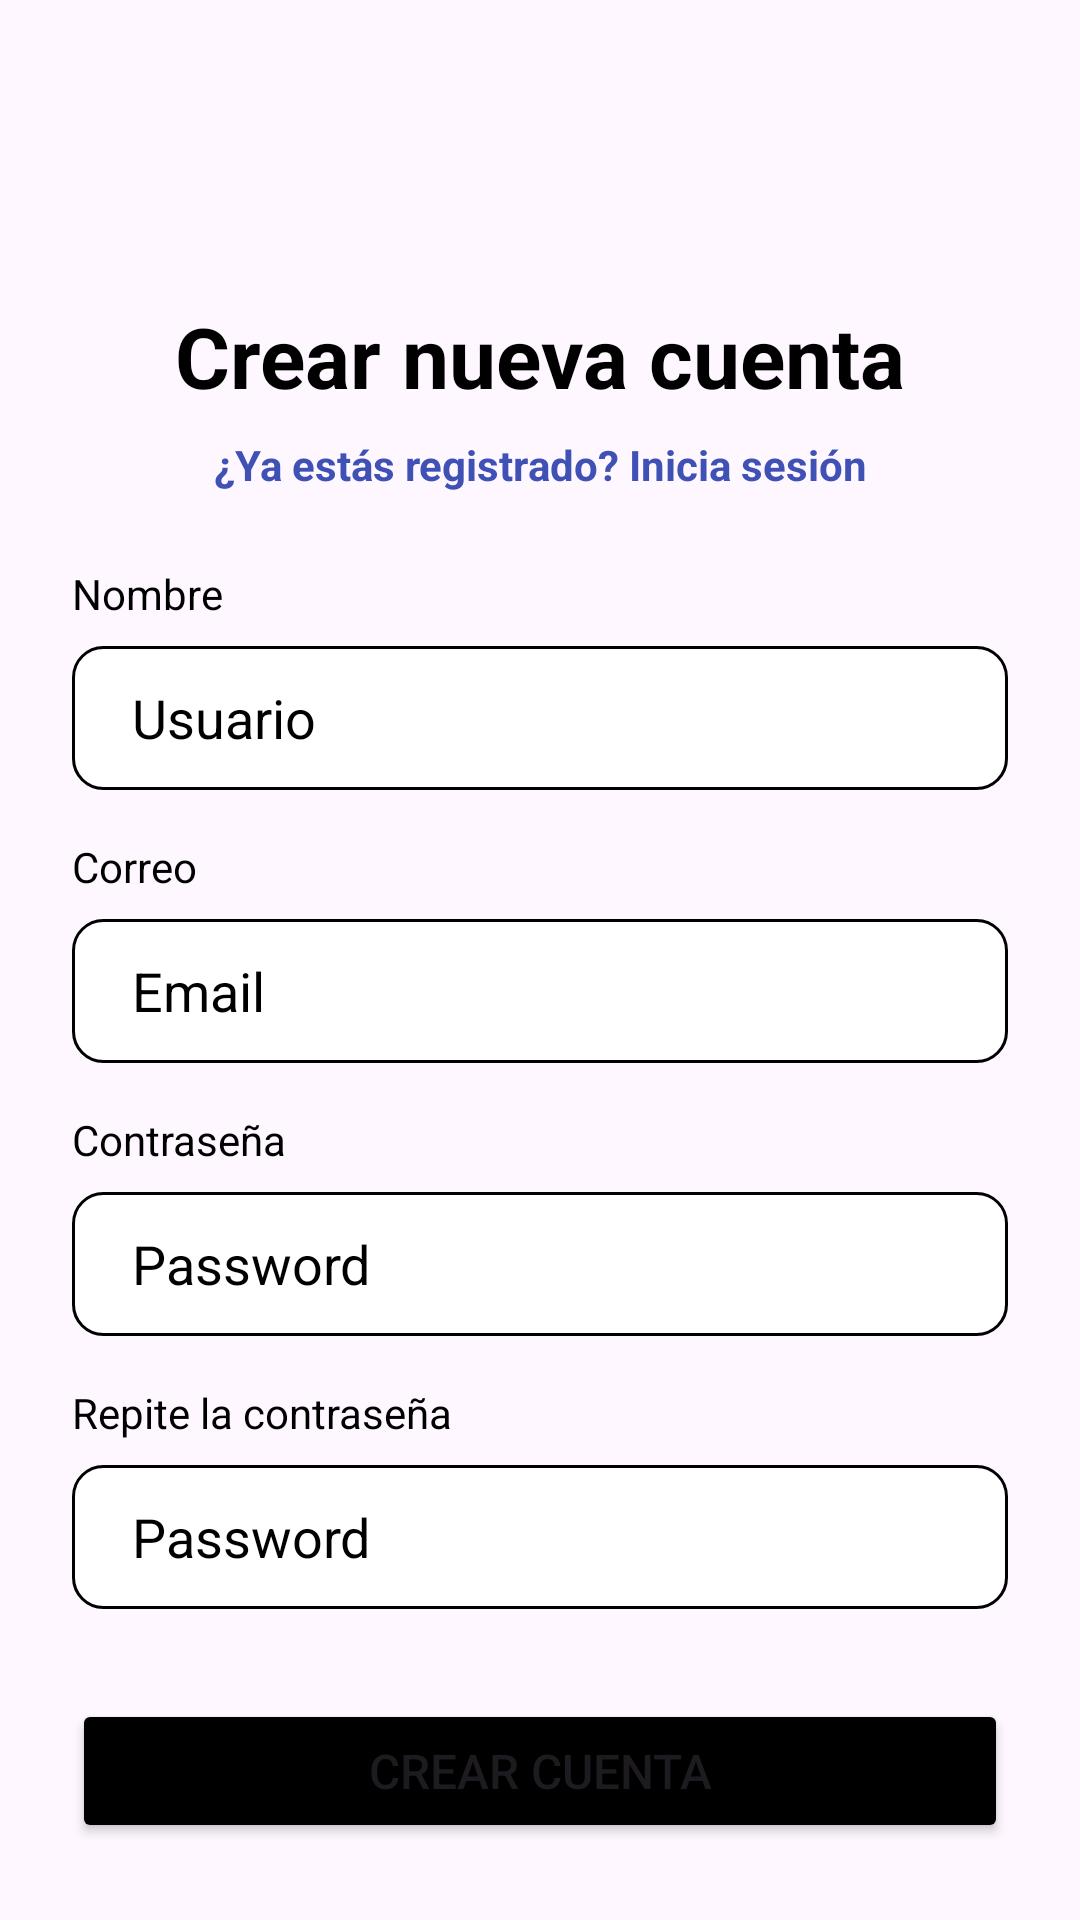

Reconstruct the res/layout file that produces this screen, plus the resources it refers to.
<!-- AndroidManifest.xml: application theme Theme.TTFumadoresFront -->
<!-- res/layout/activity_registrar_cuenta.xml -->
<?xml version="1.0" encoding="utf-8"?>
<androidx.constraintlayout.widget.ConstraintLayout
xmlns:android="http://schemas.android.com/apk/res/android"
xmlns:app="http://schemas.android.com/apk/res-auto"
xmlns:tools="http://schemas.android.com/tools"
android:layout_width="match_parent"
android:layout_height="match_parent"
tools:context=".Registrar_cuenta">


<TextView
    android:id="@+id/tvTitleRegister"
    android:layout_width="0dp"
    android:layout_height="wrap_content"
    android:layout_marginStart="24dp"
    android:layout_marginTop="100dp"
    android:layout_marginEnd="24dp"
    android:text="Crear nueva cuenta"
    android:textAlignment="center"
    android:textColor="@color/black"
    android:textSize="28sp"
    android:textStyle="bold"
    app:layout_constraintTop_toTopOf="parent"
    app:layout_constraintStart_toStartOf="parent"
    app:layout_constraintEnd_toEndOf="parent"
    tools:ignore="HardcodedText" />


<TextView
    android:id="@+id/tvGoLogin"
    android:layout_width="0dp"
    android:layout_height="wrap_content"
    android:layout_marginStart="24dp"
    android:layout_marginTop="8dp"
    android:layout_marginEnd="24dp"
    android:text="¿Ya estás registrado? Inicia sesión"
    android:textAlignment="center"
    android:textColor="#3F51B5"
    android:textSize="14sp"
    android:textStyle="bold"
    app:layout_constraintTop_toBottomOf="@id/tvTitleRegister"
    app:layout_constraintStart_toStartOf="parent"
    app:layout_constraintEnd_toEndOf="parent"
    tools:ignore="HardcodedText" />


<TextView
    android:id="@+id/tvNombre"
    android:layout_width="0dp"
    android:layout_height="wrap_content"
    android:layout_marginStart="24dp"
    android:layout_marginTop="24dp"
    android:layout_marginEnd="24dp"
    android:text="Nombre"
    android:textColor="@color/black"
    android:textSize="14sp"
    app:layout_constraintTop_toBottomOf="@id/tvGoLogin"
    app:layout_constraintStart_toStartOf="parent"
    app:layout_constraintEnd_toEndOf="parent"/>

<EditText
    android:id="@+id/etNombre"
    android:layout_width="0dp"
    android:layout_height="48dp"
    android:layout_marginStart="24dp"
    android:layout_marginTop="8dp"
    android:layout_marginEnd="24dp"
    android:background="@drawable/boton_redondeado"
    android:hint="Usuario"
    android:imeOptions="actionNext"
    android:inputType="textPersonName"
    android:paddingStart="20dp"
    android:paddingEnd="20dp"
    android:textColor="@color/black"
    android:textColorHint="@color/black"
    app:layout_constraintTop_toBottomOf="@id/tvNombre"
    app:layout_constraintStart_toStartOf="parent"
    app:layout_constraintEnd_toEndOf="parent"/>


<TextView
    android:id="@+id/tvCorreo"
    android:layout_width="0dp"
    android:layout_height="wrap_content"
    android:layout_marginStart="24dp"
    android:layout_marginTop="16dp"
    android:layout_marginEnd="24dp"
    android:text="Correo"
    android:textColor="@color/black"
    android:textSize="14sp"
    app:layout_constraintTop_toBottomOf="@id/etNombre"
    app:layout_constraintStart_toStartOf="parent"
    app:layout_constraintEnd_toEndOf="parent"/>

<EditText
    android:id="@+id/etEmailRegister"
    android:layout_width="0dp"
    android:layout_height="48dp"
    android:layout_marginStart="24dp"
    android:layout_marginTop="8dp"
    android:layout_marginEnd="24dp"
    android:autofillHints="emailAddress"
    android:background="@drawable/boton_redondeado"
    android:hint="Email"
    android:imeOptions="actionNext"
    android:inputType="textEmailAddress"
    android:paddingStart="20dp"
    android:paddingEnd="20dp"
    android:textColor="@color/black"
    android:textColorHint="@color/black"
    app:layout_constraintTop_toBottomOf="@id/tvCorreo"
    app:layout_constraintStart_toStartOf="parent"
    app:layout_constraintEnd_toEndOf="parent"/>


<TextView
    android:id="@+id/tvPass1"
    android:layout_width="0dp"
    android:layout_height="wrap_content"
    android:layout_marginStart="24dp"
    android:layout_marginTop="16dp"
    android:layout_marginEnd="24dp"
    android:text="Contraseña"
    android:textColor="@color/black"
    android:textSize="14sp"
    app:layout_constraintTop_toBottomOf="@id/etEmailRegister"
    app:layout_constraintStart_toStartOf="parent"
    app:layout_constraintEnd_toEndOf="parent"/>

<EditText
    android:id="@+id/etPasswordRegister"
    android:layout_width="0dp"
    android:layout_height="48dp"
    android:layout_marginStart="24dp"
    android:layout_marginTop="8dp"
    android:layout_marginEnd="24dp"
    android:background="@drawable/boton_redondeado"
    android:drawableEnd="@drawable/ic_eye"
    android:hint="Password"
    android:imeOptions="actionNext"
    android:inputType="textPassword"
    android:paddingStart="20dp"
    android:paddingEnd="16dp"
    android:textColor="@color/black"
    android:textColorHint="@color/black"
    app:layout_constraintTop_toBottomOf="@id/tvPass1"
    app:layout_constraintStart_toStartOf="parent"
    app:layout_constraintEnd_toEndOf="parent"/>


<TextView
    android:id="@+id/tvPass2"
    android:layout_width="0dp"
    android:layout_height="wrap_content"
    android:layout_marginStart="24dp"
    android:layout_marginTop="16dp"
    android:layout_marginEnd="24dp"
    android:text="Repite la contraseña"
    android:textColor="@color/black"
    android:textSize="14sp"
    app:layout_constraintTop_toBottomOf="@id/etPasswordRegister"
    app:layout_constraintStart_toStartOf="parent"
    app:layout_constraintEnd_toEndOf="parent"/>

<EditText
    android:id="@+id/etPasswordConfirm"
    android:layout_width="0dp"
    android:layout_height="48dp"
    android:layout_marginStart="24dp"
    android:layout_marginTop="8dp"
    android:layout_marginEnd="24dp"
    android:background="@drawable/boton_redondeado"
    android:drawableEnd="@drawable/ic_eye"
    android:hint="Password"
    android:imeOptions="actionDone"
    android:inputType="textPassword"
    android:paddingStart="20dp"
    android:paddingEnd="16dp"
    android:textColor="@color/black"
    android:textColorHint="@color/black"
    app:layout_constraintTop_toBottomOf="@id/tvPass2"
    app:layout_constraintStart_toStartOf="parent"
    app:layout_constraintEnd_toEndOf="parent"/>


<Button
    android:id="@+id/btnSignUp"
    android:layout_width="0dp"
    android:layout_height="48dp"
    android:layout_marginStart="24dp"
    android:layout_marginTop="28dp"
    android:layout_marginEnd="24dp"
    android:layout_marginBottom="24dp"
    android:backgroundTint="#000000"
    android:text="Crear cuenta"
    android:textSize="16sp"
    app:layout_constraintTop_toBottomOf="@id/etPasswordConfirm"
    app:layout_constraintStart_toStartOf="parent"
    app:layout_constraintEnd_toEndOf="parent"
    app:layout_constraintBottom_toBottomOf="parent"
    tools:ignore="HardcodedText" />
</androidx.constraintlayout.widget.ConstraintLayout>
<!-- resources referenced by this layout -->
<resources>
  <!-- drawable boton_redondeado (drawable) -->
  <?xml version="1.0" encoding="utf-8"?>
  <shape xmlns:android="http://schemas.android.com/apk/res/android" android:shape="rectangle">
      <solid android:color="#FFFFFF"/>          
      <corners android:radius="10dp"/>          
      <stroke android:width="1dp" android:color="#000000"/>  
      <padding
          android:left="12dp"
          android:top="10dp"
          android:right="12dp"
          android:bottom="10dp"/>
  </shape>
  <style name="Theme.TTFumadoresFront" parent="Base.Theme.TTFumadoresFront" />
  <style name="Base.Theme.TTFumadoresFront" parent="Theme.Material3.DayNight.NoActionBar">
          
          
      </style>
  <!-- not gathered from this repository: default colours our renderer supplied (Android Studio template values) -->
  <color name="black">#FF000000</color>
</resources>
